Run: headless pygame with SDL's dummy video driver; simulated clock (each Clock.tick advances the game by its frame time, no real sleeping); random seed 0; keys injected as events and as key.get_pressed() state; no mouse input.
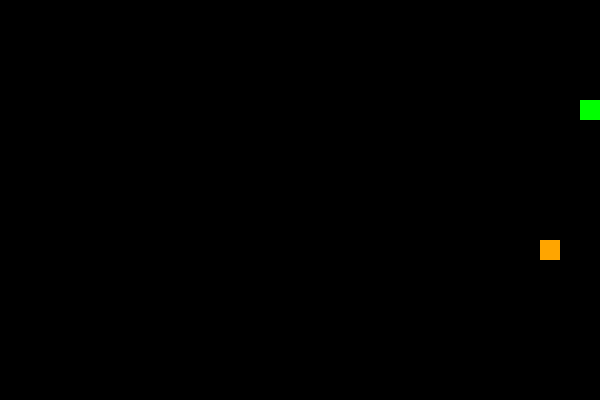
Frame 1 of 1 · flips 1–60 · no input (game ended)

The pygame program that drew these frames:

import pygame
import random
import sys

pygame.init()

WIDTH, HEIGHT = 600, 400
CELL = 20
screen = pygame.display.set_mode((WIDTH, HEIGHT))
clock = pygame.time.Clock()

snake = [(100, 100)]
dx, dy = CELL, 0

foods = [
    {"value": 1, "color": (255, 0, 0)},
    {"value": 2, "color": (255, 165, 0)},
    {"value": 5, "color": (255, 255, 0)}
]

def new_food():
    return (random.randrange(0, WIDTH, CELL),
            random.randrange(0, HEIGHT, CELL))

food = new_food()
food_data = random.choice(foods)
timer = 0

score = 0

while True:
    for event in pygame.event.get():
        if event.type == pygame.QUIT:
            pygame.quit()
            sys.exit()

        if event.type == pygame.KEYDOWN:
            if event.key == pygame.K_LEFT:
                dx, dy = -CELL, 0
            if event.key == pygame.K_RIGHT:
                dx, dy = CELL, 0
            if event.key == pygame.K_UP:
                dx, dy = 0, -CELL
            if event.key == pygame.K_DOWN:
                dx, dy = 0, CELL

    head = (snake[0][0] + dx, snake[0][1] + dy)

    # wall collision
    if head[0] < 0 or head[1] < 0 or head[0] >= WIDTH or head[1] >= HEIGHT:
        pygame.quit()
        sys.exit()

    if head in snake:
        pygame.quit()
        sys.exit()

    snake.insert(0, head)

    if head == food:
        score += food_data["value"]
        food = new_food()
        food_data = random.choice(foods)
        timer = 0
    else:
        snake.pop()

    # food timer
    timer += 1
    if timer > 100:
        food = new_food()
        food_data = random.choice(foods)
        timer = 0

    screen.fill((0, 0, 0))

    for s in snake:
        pygame.draw.rect(screen, (0, 255, 0), (*s, CELL, CELL))

    pygame.draw.rect(screen, food_data["color"], (*food, CELL, CELL))

    pygame.display.flip()
    clock.tick(10)
